Photos from the image-classification dataset "data" in the GitHub repository HITSNINJA/Mobilenet_Image_Classification. Its 4 classes are: glioma tumor, meningioma tumor, no tumor, pituitary tumor.

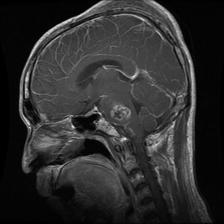
Label: glioma tumor

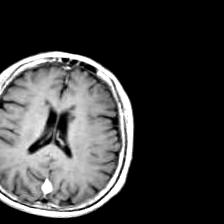
Label: pituitary tumor

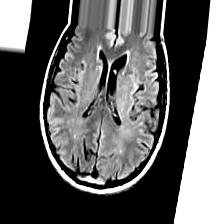
Label: no tumor

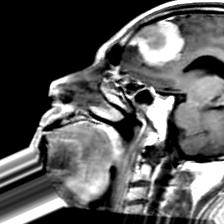
Label: meningioma tumor

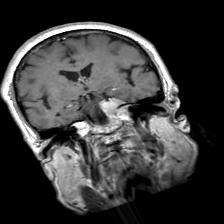
Label: meningioma tumor

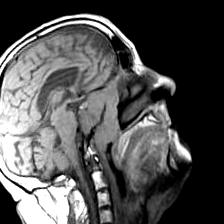
Label: no tumor
